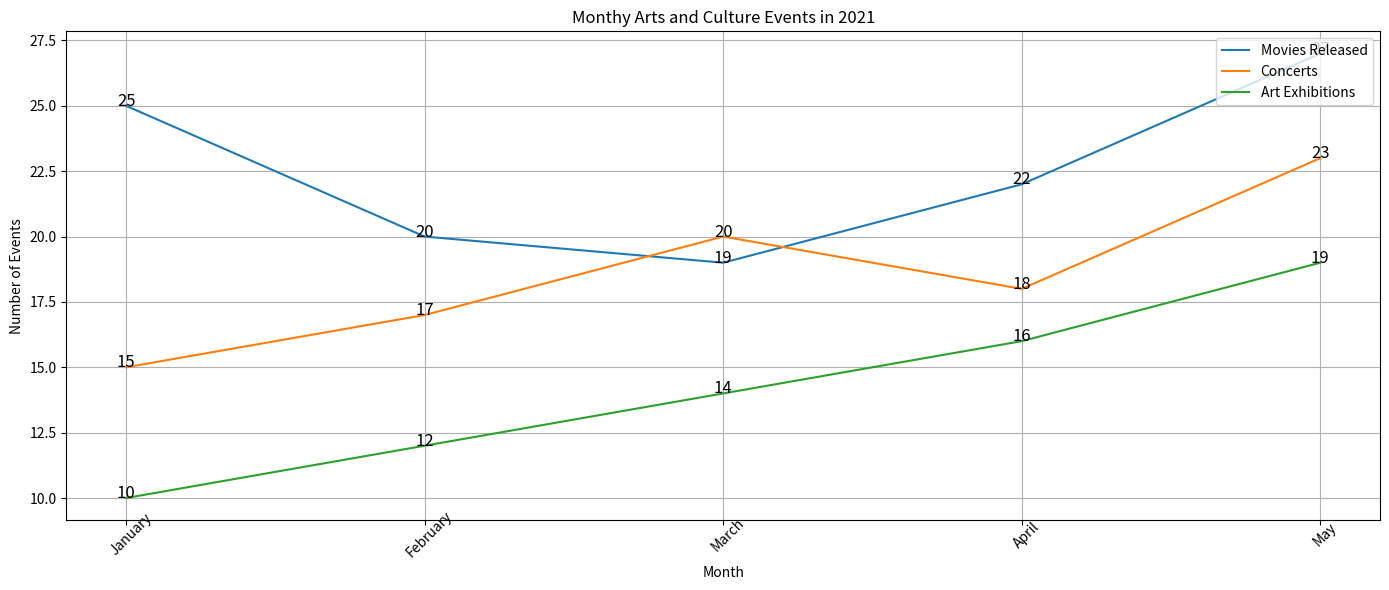

Write the Python code that produced this figure. (Note: this script raises an exception after producing the figure.)


import matplotlib.pyplot as plt
import numpy as np

plt.figure(figsize=(14,6))

month = ["January", "February", "March", "April", "May"]
movies = [25, 20, 19, 22, 27]
concerts = [15, 17, 20, 18, 23]
exhibitions = [10, 12, 14, 16, 19]

x = np.arange(len(month))

plt.plot(x, movies, label="Movies Released")
plt.plot(x, concerts, label="Concerts")
plt.plot(x, exhibitions, label="Art Exhibitions")

plt.xticks(x, month, rotation=45, wrap=True)

for xpos, ypos, yval in zip(x, movies, movies):
     plt.text(xpos, ypos, yval, fontsize=12, horizontalalignment='center')

for xpos, ypos, yval in zip(x, concerts, concerts):
     plt.text(xpos, ypos, yval, fontsize=12, horizontalalignment='center')

for xpos, ypos, yval in zip(x, exhibitions, exhibitions):
     plt.text(xpos, ypos, yval, fontsize=12, horizontalalignment='center')

plt.title('Monthy Arts and Culture Events in 2021')
plt.xlabel("Month")
plt.ylabel("Number of Events")
plt.legend(loc="upper right")
plt.grid()
plt.tight_layout()
plt.savefig('line chart/png/103.png')
plt.clf()
